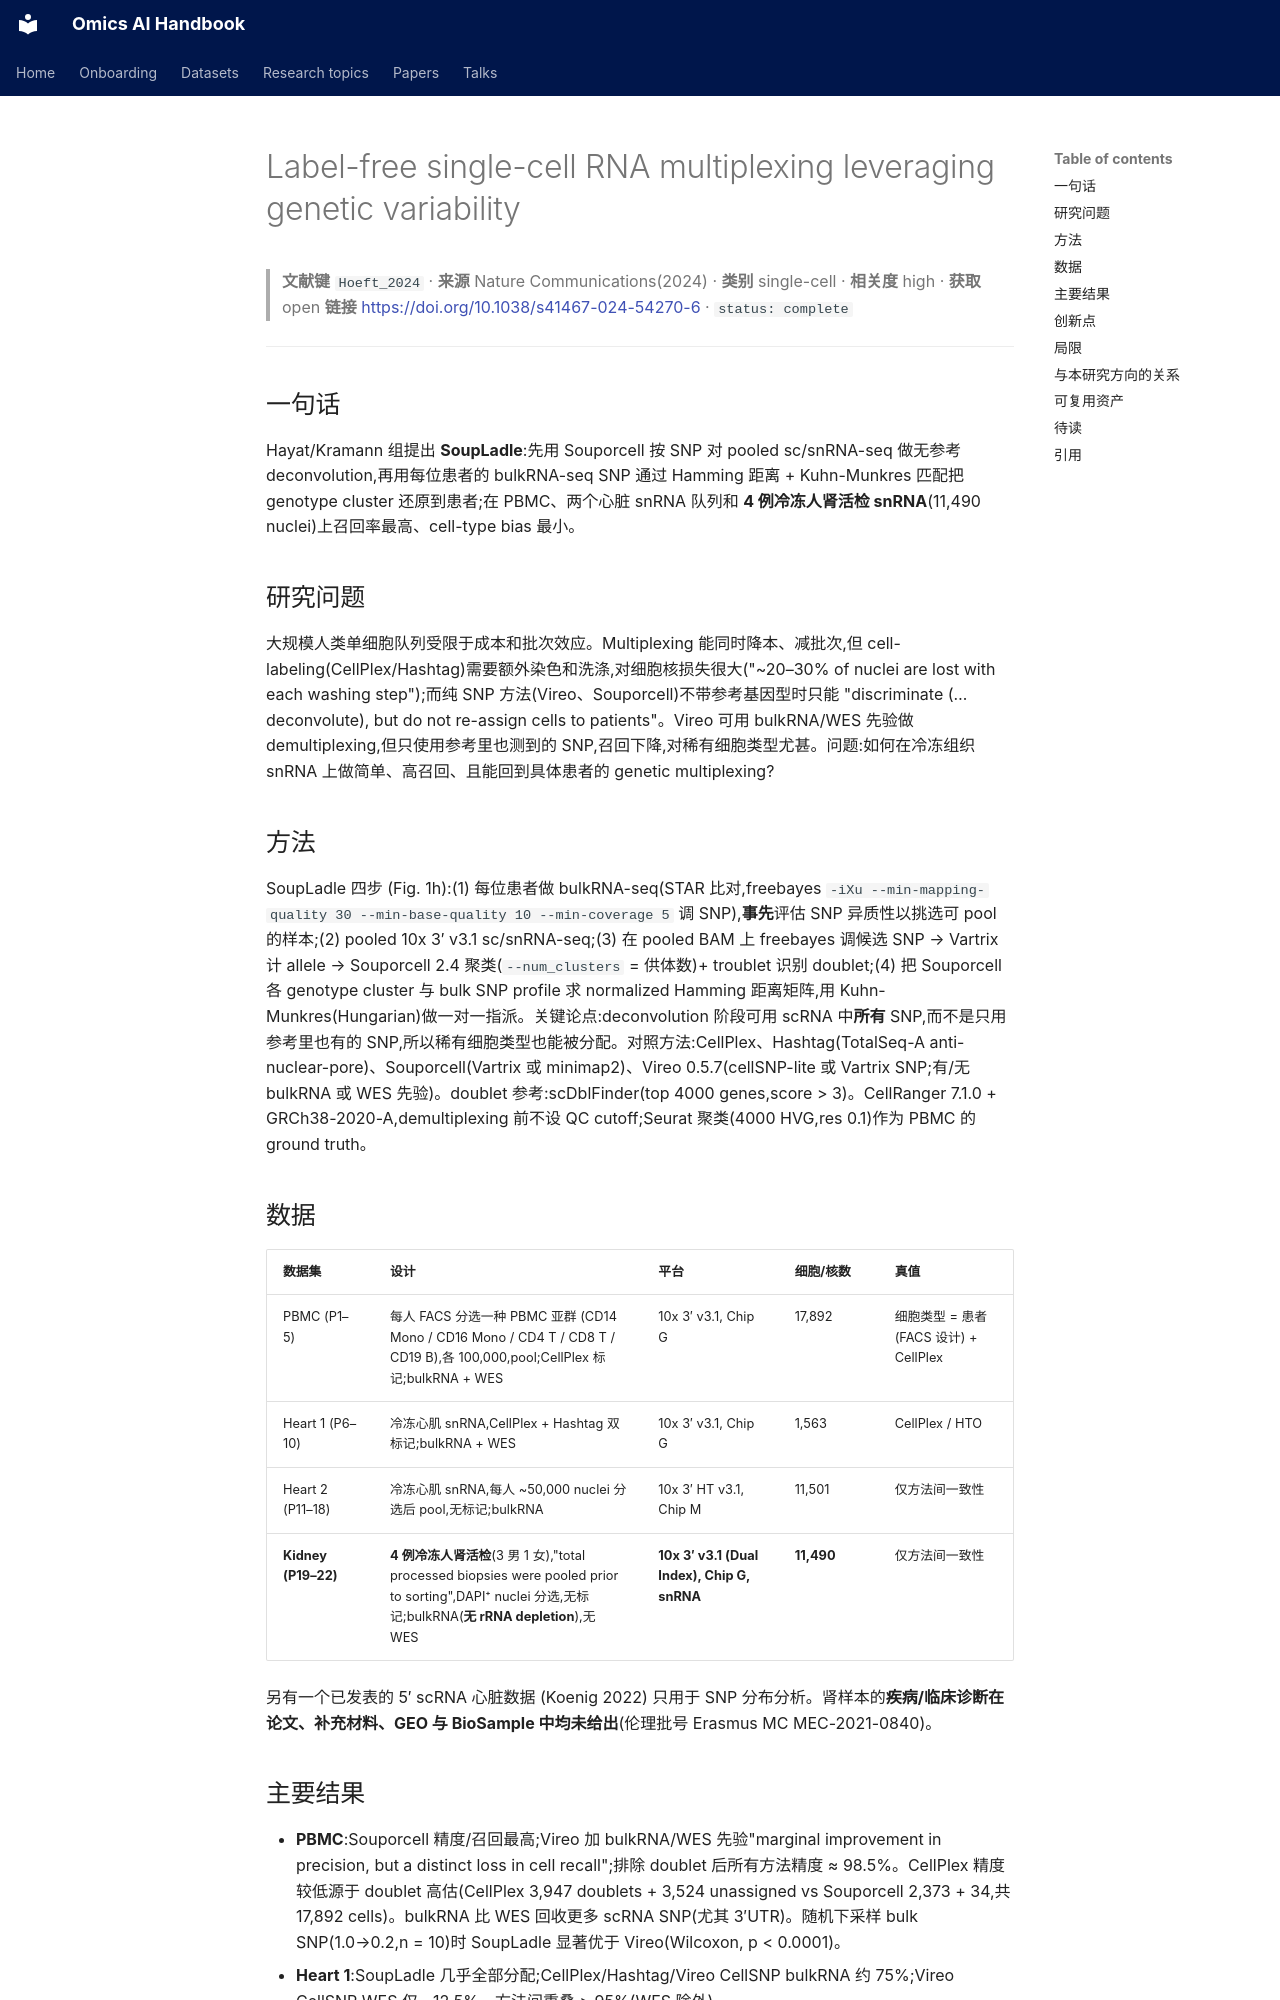

repository: jasonjin34/Medical_reading_material · page: papers/hoeft-genotype-multiplexing-natcommun-2024/index.zh/index.html · generator: mkdocs

# Label-free single-cell RNA multiplexing leveraging genetic variability

> **文献键** `Hoeft_2024` · **来源** Nature Communications(2024) · **类别** single-cell · **相关度** high · **获取** open
> **链接** <https://doi.org/10.1038/s41467-024-54270-6> · `status: complete`

---

## 一句话
Hayat/Kramann 组提出 **SoupLadle**:先用 Souporcell 按 SNP 对 pooled sc/snRNA-seq 做无参考 deconvolution,再用每位患者的 bulkRNA-seq SNP 通过 Hamming 距离 + Kuhn-Munkres 匹配把 genotype cluster 还原到患者;在 PBMC、两个心脏 snRNA 队列和 **4 例冷冻人肾活检 snRNA**(11,490 nuclei)上召回率最高、cell-type bias 最小。

## 研究问题
大规模人类单细胞队列受限于成本和批次效应。Multiplexing 能同时降本、减批次,但 cell-labeling(CellPlex/Hashtag)需要额外染色和洗涤,对细胞核损失很大("~20–30% of nuclei are lost with each washing step");而纯 SNP 方法(Vireo、Souporcell)不带参考基因型时只能 "discriminate (…deconvolute), but do not re-assign cells to patients"。Vireo 可用 bulkRNA/WES 先验做 demultiplexing,但只使用参考里也测到的 SNP,召回下降,对稀有细胞类型尤甚。问题:如何在冷冻组织 snRNA 上做简单、高召回、且能回到具体患者的 genetic multiplexing?

## 方法

SoupLadle 四步 (Fig. 1h):(1) 每位患者做 bulkRNA-seq(STAR 比对,freebayes `-iXu --min-mapping-quality 30 --min-base-quality 10 --min-coverage 5` 调 SNP),**事先**评估 SNP 异质性以挑选可 pool 的样本;(2) pooled 10x 3′ v3.1 sc/snRNA-seq;(3) 在 pooled BAM 上 freebayes 调候选 SNP → Vartrix 计 allele → Souporcell 2.4 聚类(`--num_clusters` = 供体数)+ troublet 识别 doublet;(4) 把 Souporcell 各 genotype cluster 与 bulk SNP profile 求 normalized Hamming 距离矩阵,用 Kuhn-Munkres(Hungarian)做一对一指派。关键论点:deconvolution 阶段可用 scRNA 中**所有** SNP,而不是只用参考里也有的 SNP,所以稀有细胞类型也能被分配。对照方法:CellPlex、Hashtag(TotalSeq-A anti-nuclear-pore)、Souporcell(Vartrix 或 minimap2)、Vireo 0.5.7(cellSNP-lite 或 Vartrix SNP;有/无 bulkRNA 或 WES 先验)。doublet 参考:scDblFinder(top 4000 genes,score > 3)。CellRanger 7.1.0 + GRCh38-2020-A,demultiplexing 前不设 QC cutoff;Seurat 聚类(4000 HVG,res 0.1)作为 PBMC 的 ground truth。

## 数据

| 数据集 | 设计 | 平台 | 细胞/核数 | 真值 |
|---|---|---|---|---|
| PBMC (P1–5) | 每人 FACS 分选一种 PBMC 亚群 (CD14 Mono / CD16 Mono / CD4 T / CD8 T / CD19 B),各 100,000,pool;CellPlex 标记;bulkRNA + WES | 10x 3′ v3.1, Chip G | 17,892 | 细胞类型 = 患者 (FACS 设计) + CellPlex |
| Heart 1 (P6–10) | 冷冻心肌 snRNA,CellPlex + Hashtag 双标记;bulkRNA + WES | 10x 3′ v3.1, Chip G | 1,563 | CellPlex / HTO |
| Heart 2 (P11–18) | 冷冻心肌 snRNA,每人 ~50,000 nuclei 分选后 pool,无标记;bulkRNA | 10x 3′ HT v3.1, Chip M | 11,501 | 仅方法间一致性 |
| **Kidney (P19–22)** | **4 例冷冻人肾活检**(3 男 1 女),"total processed biopsies were pooled prior to sorting",DAPI⁺ nuclei 分选,无标记;bulkRNA(**无 rRNA depletion**),无 WES | **10x 3′ v3.1 (Dual Index), Chip G, snRNA** | **11,490** | 仅方法间一致性 |

另有一个已发表的 5′ scRNA 心脏数据 (Koenig 2022) 只用于 SNP 分布分析。肾样本的**疾病/临床诊断在论文、补充材料、GEO 与 BioSample 中均未给出**(伦理批号 Erasmus MC MEC-2021-0840)。
